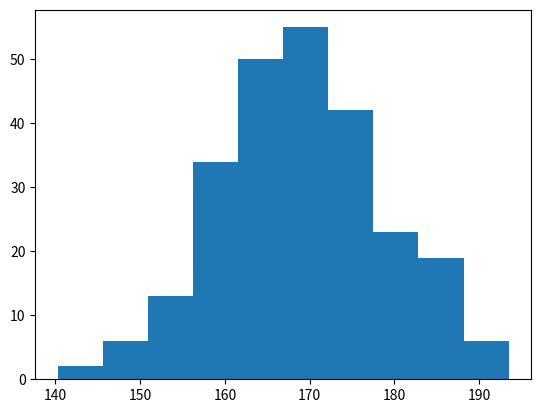

Python code for this plot:
import numpy as np
import matplotlib.pyplot as plt

x = np.random.normal(170, 10, 250)

plt.hist(x)
plt.show()
